Image classification data set "real_herlev" (codegen2346/cervical-cancer-detection-ai on GitHub). Class labels (2): abnormal, normal.

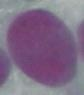
Label: abnormal

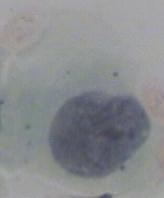
Label: abnormal

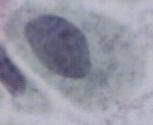
Label: abnormal

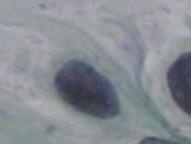
Label: abnormal

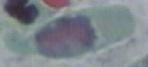
Label: normal
